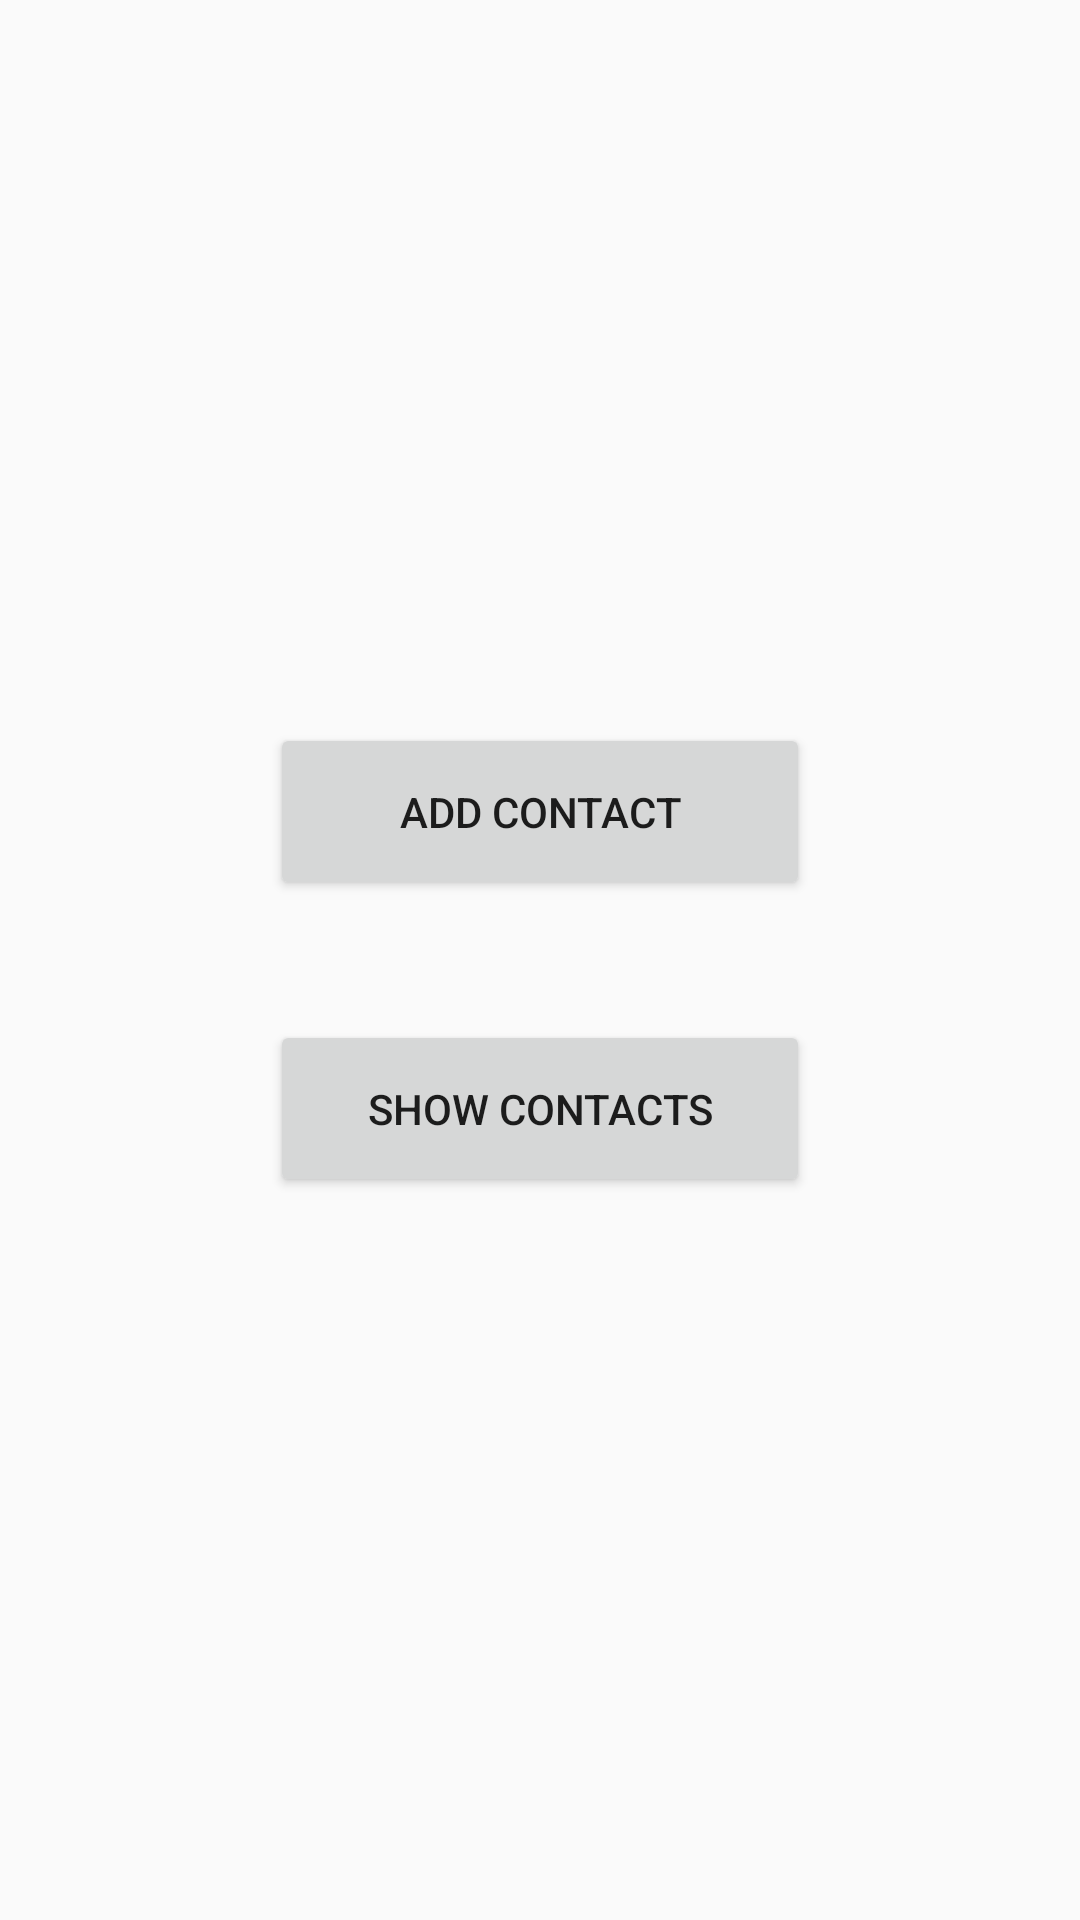

Write the Android layout XML for this screen, with the resource values it uses.
<!-- AndroidManifest.xml: application theme Theme.MiddleProjectApplication -->
<!-- res/layout/activity_main.xml -->
<?xml version="1.0" encoding="utf-8"?>
<LinearLayout
    android:layout_width="match_parent"
    android:layout_height="match_parent"
    android:orientation="vertical"
    android:gravity="center"
    xmlns:android="http://schemas.android.com/apk/res/android">

    <Button
        android:layout_width="180dp"
        android:layout_height="wrap_content"
        android:paddingTop="20dp"
        android:paddingBottom="20dp"
        android:text="@string/add_contact"
        android:layout_marginBottom="40dp"
        android:id="@+id/add_contact_btn"/>

    <Button
        android:layout_width="180dp"
        android:layout_height="wrap_content"
        android:paddingTop="20dp"
        android:paddingBottom="20dp"
        android:text="@string/show_contacts"
        android:id="@+id/show_contact_btn"/>
</LinearLayout>
<!-- resources referenced by this layout -->
<resources>
  <string name="add_contact">add contact</string>
  <string name="show_contacts">show contacts</string>
  <style name="Theme.MiddleProjectApplication" parent="Theme.AppCompat.Light.DarkActionBar">
          
          <item name="colorPrimary">@color/purple_500</item>
          <item name="colorPrimaryVariant">@color/purple_700</item>
          <item name="colorOnPrimary">@color/white</item>
          
          <item name="colorSecondary">@color/teal_200</item>
          <item name="colorSecondaryVariant">@color/teal_700</item>
          <item name="colorOnSecondary">@color/black</item>
          
          <item name="android:statusBarColor">?attr/colorPrimaryVariant</item>
          
      </style>
  <!-- not gathered from this repository: default colours our renderer supplied (Android Studio template values) -->
  <color name="purple_500">#FF6200EE</color>
  <color name="purple_700">#FF3700B3</color>
  <color name="teal_200">#FF03DAC5</color>
  <color name="teal_700">#FF018786</color>
  <color name="black">#FF000000</color>
  <color name="white">#FFFFFFFF</color>
</resources>
